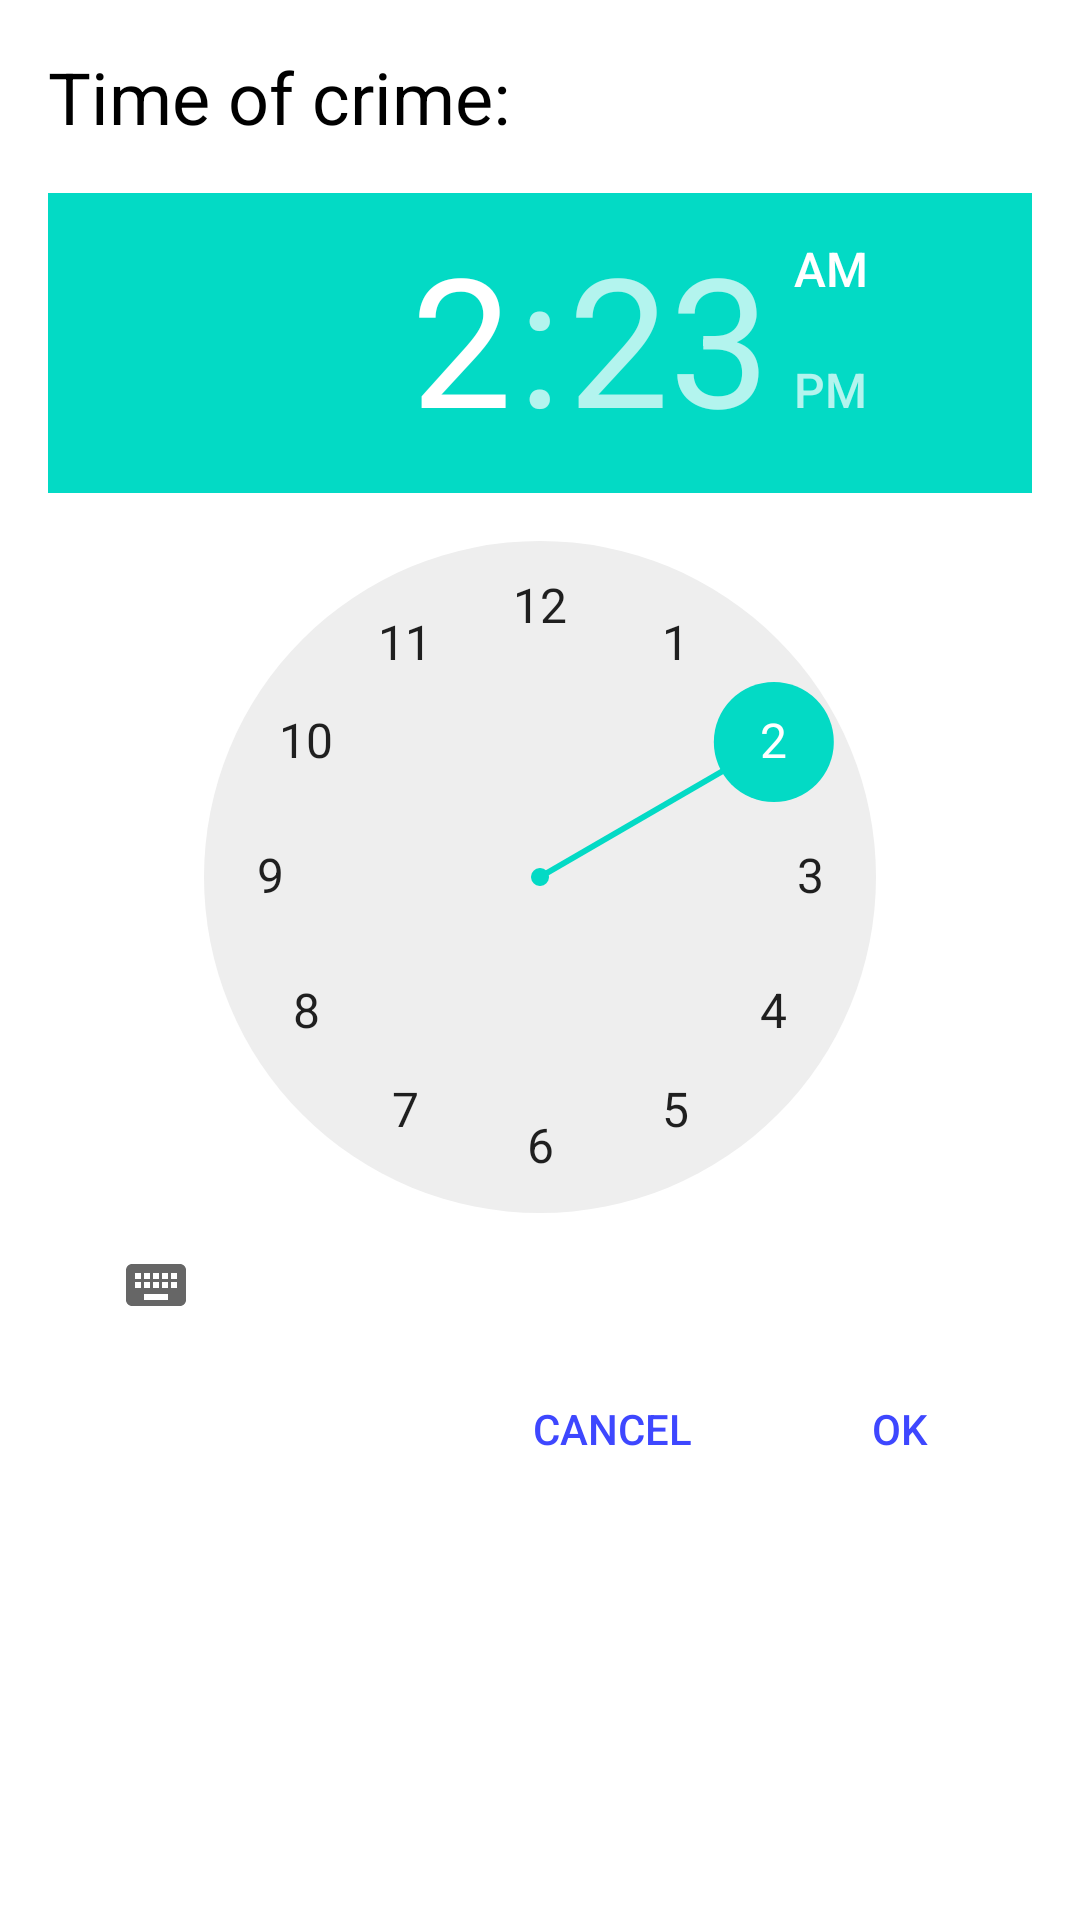

Reconstruct the res/layout file that produces this screen, plus the resources it refers to.
<!-- AndroidManifest.xml: application theme Theme.CriminalIntent -->
<!-- res/layout/dialog_time.xml -->
<androidx.constraintlayout.widget.ConstraintLayout xmlns:android="http://schemas.android.com/apk/res/android"
    xmlns:app="http://schemas.android.com/apk/res-auto"
    android:layout_width="wrap_content"
    android:layout_height="wrap_content"
    android:padding="16dp">

    <TextView
        android:id="@+id/dialog_date_title"
        android:layout_width="wrap_content"
        android:layout_height="wrap_content"
        android:text="@string/time_picker_title"
        android:textSize="24sp"
        style="@style/textColor"

        app:layout_constraintStart_toStartOf="@id/dialog_date_picker"
        app:layout_constraintTop_toTopOf="parent"/>

    <TimePicker
        android:id="@+id/dialog_time_picker"
        android:layout_width="wrap_content"
        android:layout_height="wrap_content"
        android:layout_marginTop="16dp"

        app:layout_constraintTop_toBottomOf="@id/dialog_date_title"
        app:layout_constraintStart_toStartOf="parent"
        app:layout_constraintEnd_toEndOf="parent"
        android:layout_marginStart="12dp"
        android:layout_marginEnd="12dp"/>

    <Button
        android:id="@+id/confirm_time_button"
        android:layout_width="wrap_content"
        android:layout_height="wrap_content"
        android:text="@android:string/ok"
        android:textColor="#3E47FF"
        app:layout_constraintTop_toBottomOf="@id/dialog_time_picker"
        app:layout_constraintEnd_toEndOf="parent"
        android:background="@drawable/dialog_button"/>

    <Button
        android:id="@+id/cancel_time_button"
        android:layout_width="wrap_content"
        android:layout_height="wrap_content"
        android:text="@android:string/cancel"
        android:textColor="#3E47FF"
        android:background="@drawable/dialog_button"

        app:layout_constraintTop_toBottomOf="@id/dialog_time_picker"
        app:layout_constraintEnd_toStartOf="@id/confirm_time_button"
        android:layout_marginEnd="8dp"/>

</androidx.constraintlayout.widget.ConstraintLayout>









<!-- resources referenced by this layout -->
<resources>
  <!-- drawable dialog_button (drawable) -->
  <?xml version="1.0" encoding="utf-8"?>
  <ripple xmlns:android="http://schemas.android.com/apk/res/android"
      android:color="?android:colorControlHighlight">
  
      <item android:id="@android:id/mask">
          <shape>
              <corners android:radius="0dp"/>
              <solid android:color="@color/white"/>
          </shape>
      </item>
  
      <item>
          <shape android:shape="oval">
              <solid android:color="@android:color/transparent"/>
          </shape>
      </item>
  
  </ripple>
  <string name="time_picker_title">Time of crime:</string>
  <style name="textColor">
          <item name="android:textColor">@color/black</item>
      </style>
  <style name="Theme.CriminalIntent" parent="Theme.MaterialComponents.DayNight.DarkActionBar">
          
          <item name="colorPrimary">@color/purple_500</item>
          <item name="colorPrimaryVariant">@color/purple_700</item>
          <item name="colorOnPrimary">@color/white</item>
          
          <item name="colorSecondary">@color/teal_200</item>
          <item name="colorSecondaryVariant">@color/teal_700</item>
          <item name="colorOnSecondary">@color/black</item>
          
          <item name="android:statusBarColor" tools:targetApi="l">?attr/colorPrimaryVariant</item>
          
      </style>
  <!-- not gathered from this repository: default colours our renderer supplied (Android Studio template values) -->
  <color name="purple_500">#FF6200EE</color>
  <color name="purple_700">#FF3700B3</color>
  <color name="teal_200">#FF03DAC5</color>
  <color name="teal_700">#FF018786</color>
  <color name="black">#FF000000</color>
  <color name="white">#FFFFFFFF</color>
</resources>
